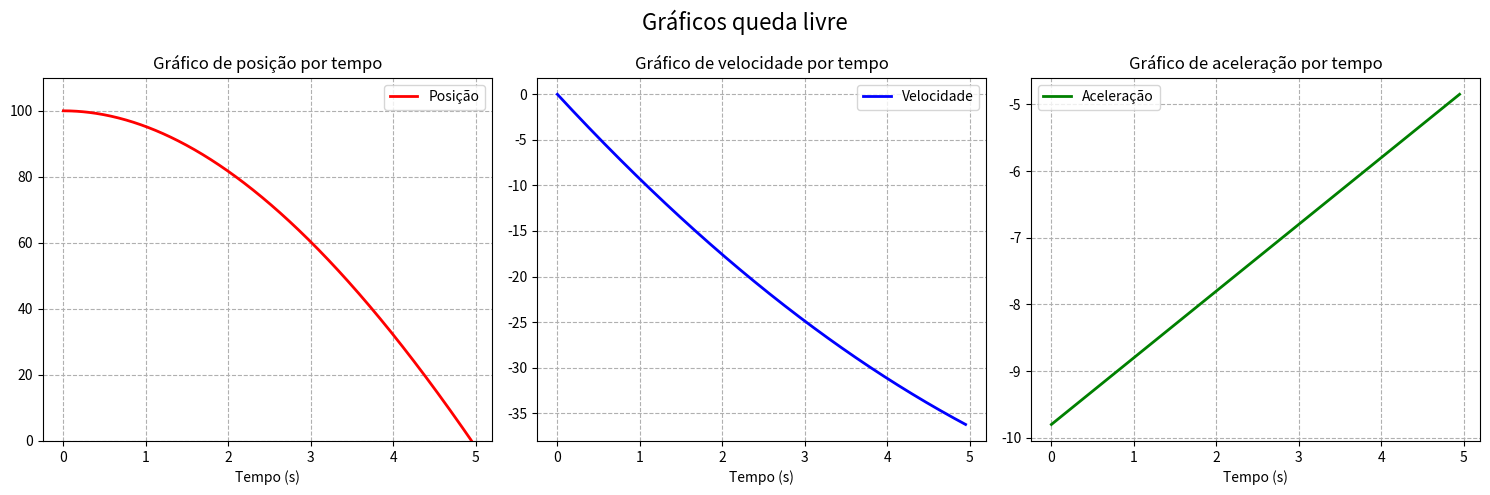

The matplotlib source for this figure:
import matplotlib.pyplot as plt

def simular_queda_livre(s0, v0, ac, dt): 
    t = 0

    tempos = []
    posicoes = []
    velocidades = []
    aceleracoes = []

    while s0 >= 0:
        tempos.append(t)
        posicoes.append(s0)
        velocidades.append(v0)
        aceleracoes.append(ac)

        ac = ac + 1 * dt
        v0 = v0 + ac * dt 
        s0 = s0 + v0 * dt
        t += dt

    posicoes[-1] = 0

    ############### GRÁFICOS ############
    fig, axes = plt.subplots(nrows=1, ncols=3, figsize=(15, 5))
    plt.suptitle("Gráficos queda livre", fontsize=16)

    axes[0].plot(tempos, posicoes, color='r', linewidth=2)
    axes[0].set_title("Gráfico de posição por tempo")
    axes[0].set_ylim(0, max(posicoes) * 1.1)
    axes[0].grid(True, linestyle='--')
    axes[0].legend(["Posição"])

    axes[1].plot(tempos, velocidades, color='b', linewidth=2)
    axes[1].set_title("Gráfico de velocidade por tempo")
    axes[1].grid(True, linestyle='--')
    axes[1].legend(["Velocidade"])

    axes[2].plot(tempos, aceleracoes, color='g', linewidth=2)
    axes[2].set_title("Gráfico de aceleração por tempo")
    axes[2].grid(True, linestyle='--')
    axes[2].legend(["Aceleração"])

    for ax in axes:
        ax.set_xlabel("Tempo (s)")

    plt.tight_layout()
    plt.show()

simular_queda_livre(100, 0, -9.8, 0.01)
